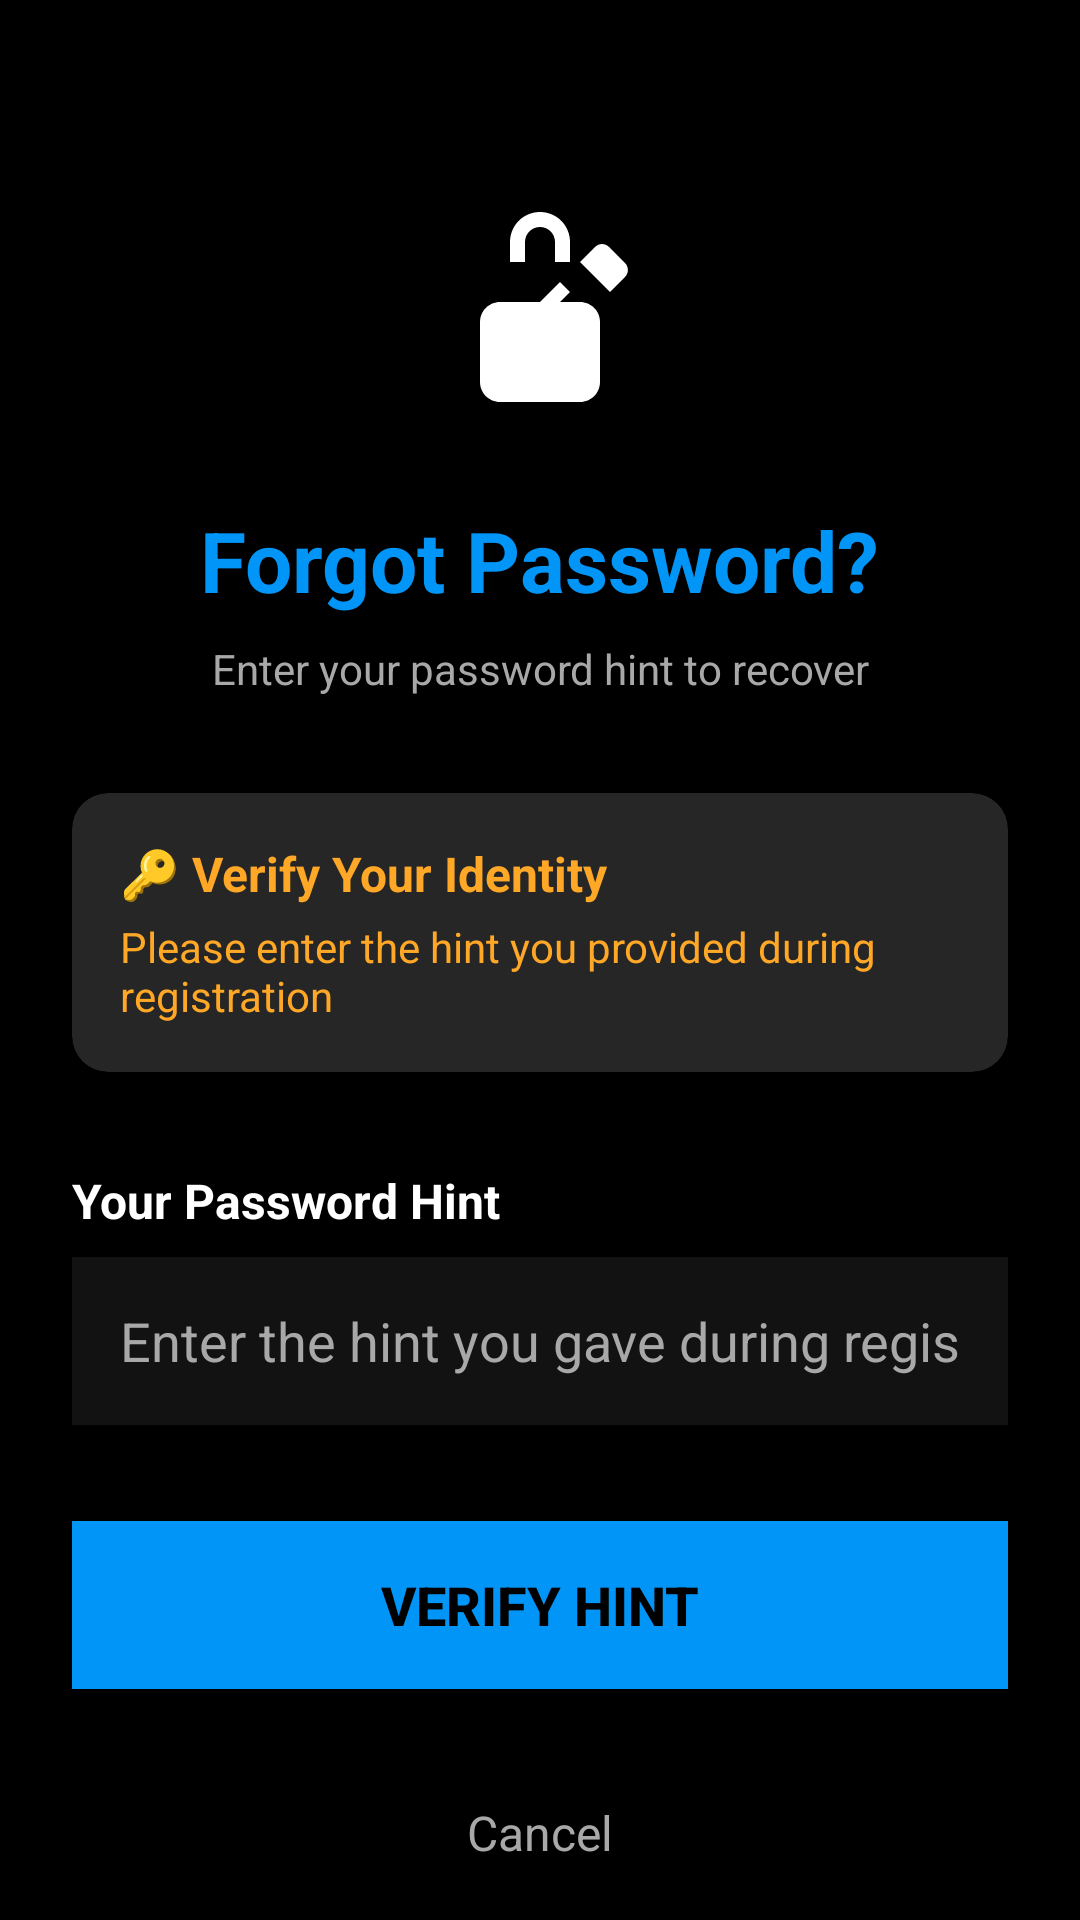

This screen was rendered from an Android layout file. Write that file and the resources it references.
<!-- AndroidManifest.xml: application theme AppTheme -->
<!-- res/layout/activity_forgot_password.xml -->
<?xml version="1.0" encoding="utf-8"?>
<ScrollView xmlns:android="http://schemas.android.com/apk/res/android"
    xmlns:app="http://schemas.android.com/apk/res-auto"
    android:layout_width="match_parent"
    android:layout_height="match_parent"
    android:background="@color/dark_blue_background"
    android:fillViewport="true">

    <androidx.constraintlayout.widget.ConstraintLayout
        android:layout_width="match_parent"
        android:layout_height="wrap_content"
        android:padding="24dp">

        
        <ImageView
            android:id="@+id/lock_key_icon"
            android:layout_width="80dp"
            android:layout_height="80dp"
            android:layout_marginTop="40dp"
            android:contentDescription="@string/lock_key_icon_desc"
            android:src="@drawable/ic_lock_key"
            app:layout_constraintEnd_toEndOf="parent"
            app:layout_constraintStart_toStartOf="parent"
            app:layout_constraintTop_toTopOf="parent"
            app:tint="@color/white" />

        
        <TextView
            android:id="@+id/forgot_password_title"
            android:layout_width="wrap_content"
            android:layout_height="wrap_content"
            android:layout_marginTop="24dp"
            android:text="@string/forgot_password_header"
            android:textColor="@color/title_blue"
            android:textSize="28sp"
            android:textStyle="bold"
            app:layout_constraintEnd_toEndOf="parent"
            app:layout_constraintStart_toStartOf="parent"
            app:layout_constraintTop_toBottomOf="@id/lock_key_icon" />

        
        <TextView
            android:id="@+id/subtitle"
            android:layout_width="wrap_content"
            android:layout_height="wrap_content"
            android:layout_marginTop="8dp"
            android:text="@string/forgot_password_subtitle"
            android:textColor="@color/subtitle_gray"
            android:textSize="14sp"
            app:layout_constraintEnd_toEndOf="parent"
            app:layout_constraintStart_toStartOf="parent"
            app:layout_constraintTop_toBottomOf="@id/forgot_password_title" />

        
        <androidx.cardview.widget.CardView
            android:id="@+id/warning_box"
            android:layout_width="0dp"
            android:layout_height="wrap_content"
            android:layout_marginTop="32dp"
            app:cardBackgroundColor="@color/warning_box_background"
            app:cardCornerRadius="12dp"
            app:cardElevation="0dp"
            app:layout_constraintEnd_toEndOf="parent"
            app:layout_constraintStart_toStartOf="parent"
            app:layout_constraintTop_toBottomOf="@id/subtitle"
            app:layout_constraintWidth_max="600dp">

            <LinearLayout
                android:layout_width="match_parent"
                android:layout_height="wrap_content"
                android:orientation="vertical"
                android:padding="16dp">

                <TextView
                    android:id="@+id/verify_identity_title"
                    android:layout_width="wrap_content"
                    android:layout_height="wrap_content"
                    android:text="@string/verify_identity"
                    android:textColor="@color/warning_box_text"
                    android:textSize="16sp"
                    android:textStyle="bold" />

                <TextView
                    android:id="@+id/verify_identity_message"
                    android:layout_width="wrap_content"
                    android:layout_height="wrap_content"
                    android:layout_marginTop="4dp"
                    android:text="@string/verify_identity_message"
                    android:textColor="@color/warning_box_text"
                    android:textSize="14sp" />

            </LinearLayout>

        </androidx.cardview.widget.CardView>

        
        <TextView
            android:id="@+id/hint_label"
            android:layout_width="wrap_content"
            android:layout_height="wrap_content"
            android:layout_marginTop="32dp"
            android:text="@string/your_password_hint"
            android:textColor="@color/white"
            android:textSize="16sp"
            android:textStyle="bold"
            app:layout_constraintStart_toStartOf="parent"
            app:layout_constraintTop_toBottomOf="@id/warning_box" />

        
        <EditText
            android:id="@+id/editTextHint"
            android:layout_width="0dp"
            android:layout_height="56dp"
            android:layout_marginTop="8dp"
            android:autofillHints="passwordHint"
            android:background="@color/input_background"
            android:hint="@string/enter_hint_message"
            android:inputType="text"
            android:padding="16dp"
            android:textColor="@color/input_text"
            android:textColorHint="@color/input_hint"
            app:layout_constraintEnd_toEndOf="parent"
            app:layout_constraintStart_toStartOf="parent"
            app:layout_constraintTop_toBottomOf="@id/hint_label"
            app:layout_constraintWidth_max="400dp" />

        
        <Button
            android:id="@+id/buttonVerifyHint"
            android:layout_width="0dp"
            android:layout_height="56dp"
            android:layout_marginTop="32dp"
            android:background="@color/login_button_green"
            android:text="@string/verify_hint_button"
            android:textColor="@color/black"
            android:textSize="18sp"
            android:textStyle="bold"
            app:layout_constraintEnd_toEndOf="parent"
            app:layout_constraintStart_toStartOf="parent"
            app:layout_constraintTop_toBottomOf="@id/editTextHint"
            app:layout_constraintWidth_max="400dp" />

        
        <TextView
            android:id="@+id/textViewCancel"
            android:layout_width="wrap_content"
            android:layout_height="wrap_content"
            android:layout_marginTop="24dp"
            android:layout_marginBottom="24dp"
            android:clickable="true"
            android:focusable="true"
            android:minWidth="48dp"
            android:minHeight="48dp"
            android:gravity="center"
            android:text="@string/cancel"
            android:textColor="@color/subtitle_gray"
            android:textSize="16sp"
            app:layout_constraintBottom_toBottomOf="parent"
            app:layout_constraintEnd_toEndOf="parent"
            app:layout_constraintStart_toStartOf="parent"
            app:layout_constraintTop_toBottomOf="@id/buttonVerifyHint" />

    </androidx.constraintlayout.widget.ConstraintLayout>

</ScrollView>
<!-- resources referenced by this layout -->
<resources>
  <color name="black">#000000</color>
  <color name="dark_blue_background">#000000</color>
  <color name="input_background">#121212</color>
  <color name="input_hint">#A8A8A8</color>
  <color name="input_text">#FFFFFF</color>
  <color name="login_button_green">#0095F6</color>
  <color name="subtitle_gray">#A8A8A8</color>
  <color name="title_blue">#0095F6</color>
  <color name="warning_box_background">#262626</color>
  <color name="warning_box_text">#FFA726</color>
  <color name="white">#FFFFFF</color>
  <!-- drawable ic_lock_key (drawable) -->
  <vector xmlns:android="http://schemas.android.com/apk/res/android"
      android:width="80dp"
      android:height="80dp"
      android:viewportWidth="24"
      android:viewportHeight="24">
      
      
      <path
          android:fillColor="#FFFFFF"
          android:pathData="M8,11h8c1.1,0 2,0.9 2,2v6c0,1.1 -0.9,2 -2,2H8c-1.1,0 -2,-0.9 -2,-2v-6C6,11.9 6.9,11 8,11z"/>
      
      
      <path
          android:fillColor="#FFFFFF"
          android:pathData="M12,2C10.34,2 9,3.34 9,5v2h1.5V5c0,-0.83 0.67,-1.5 1.5,-1.5s1.5,0.67 1.5,1.5v2H15V5C15,3.34 13.66,2 12,2z"/>
      
      
      <path
          android:fillColor="#FFFFFF"
          android:pathData="M19,10l-3,-3l1.5,-1.5c0.39,-0.39 1.02,-0.39 1.41,0l1.59,1.59c0.39,0.39 0.39,1.02 0,1.41L19,10z"/>
      <path
          android:fillColor="#FFFFFF"
          android:pathData="M16,7l-2,2l1,1l-1,1l1,1l-1,1h-2v-2l4,-4L16,7z"/>
  </vector>
  <string name="cancel">Cancel</string>
  <string name="enter_hint_message">Enter the hint you gave during registration</string>
  <string name="forgot_password_header">Forgot Password?</string>
  <string name="forgot_password_subtitle">Enter your password hint to recover</string>
  <string name="lock_key_icon_desc">Lock and key icon</string>
  <string name="verify_hint_button">Verify Hint</string>
  <string name="verify_identity">🔑 Verify Your Identity</string>
  <string name="verify_identity_message">Please enter the hint you provided during registration</string>
  <string name="your_password_hint">Your Password Hint</string>
  <style name="AppTheme" parent="Theme.MaterialComponents.Light.NoActionBar">
          <item name="colorPrimary">@color/colorPrimary</item>
          <item name="colorPrimaryDark">@color/colorPrimaryDark</item>
          <item name="colorAccent">@color/colorAccent</item>
          <item name="android:windowBackground">@color/white</item>
      </style>
  <color name="colorPrimary">#0095F6</color>
  <color name="colorPrimaryDark">#0066CC</color>
  <color name="colorAccent">#0095F6</color>
</resources>
